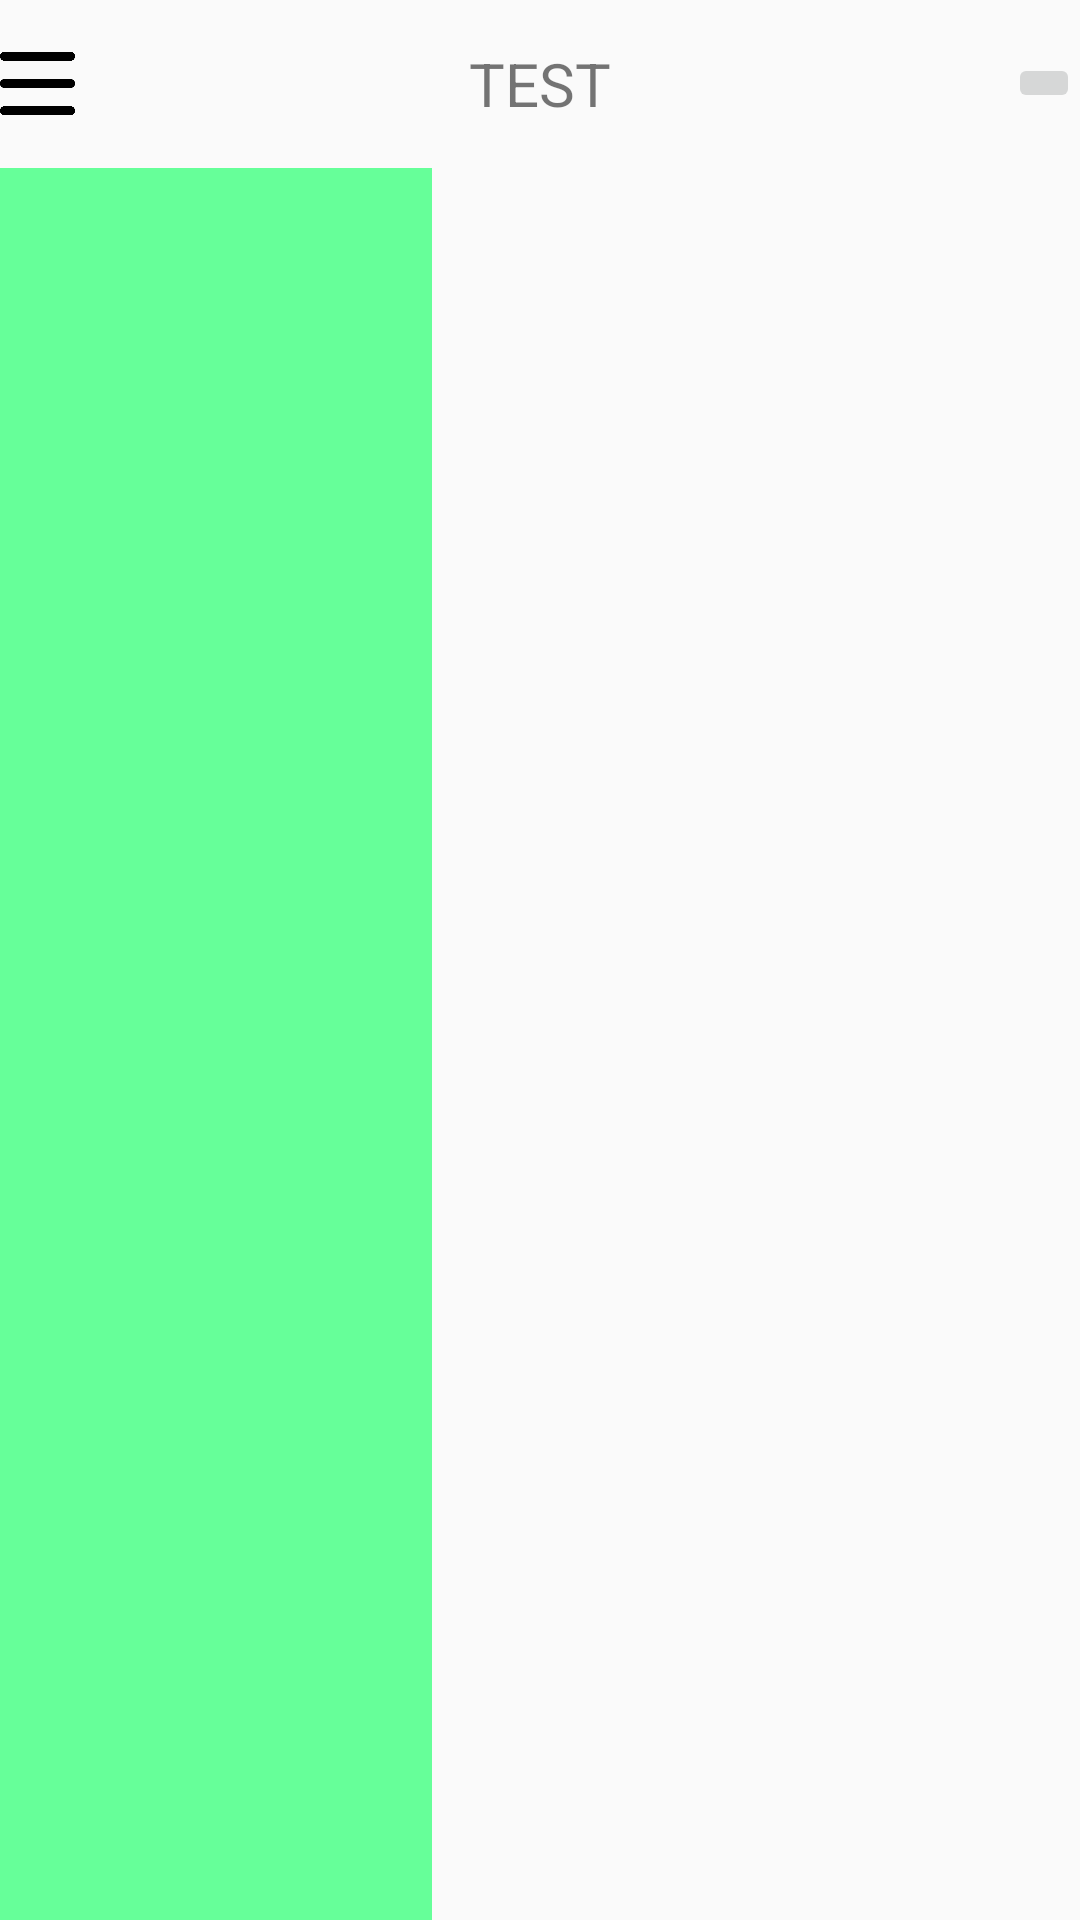

Layout XML and referenced resources for this Android screen:
<!-- AndroidManifest.xml: activity theme Theme.AppCompat.Light.NoActionBar -->
<!-- res/layout/activity_test2.xml -->
<?xml version="1.0" encoding="utf-8"?>
<LinearLayout
        xmlns:android="http://schemas.android.com/apk/res/android"
        xmlns:tools="http://schemas.android.com/tools"
        xmlns:app="http://schemas.android.com/apk/res-auto"
        android:layout_height="match_parent"
        android:layout_width="match_parent"
        android:orientation="vertical"
        tools:context=".Test2.Test2Activity">

    <android.support.v7.widget.Toolbar
            android:id="@+id/toolbar"
            android:layout_height="wrap_content"
            android:layout_width="match_parent"
            android:contentInsetLeft="0dp"
            android:contentInsetStart="0dp"
            app:contentInsetLeft="0dp"
            app:contentInsetStart="0dp">

        <RelativeLayout
                android:orientation="horizontal"
                android:layout_width="match_parent"
                android:layout_height="match_parent">

            <ImageView
                    android:src="@drawable/three_lines"
                    android:id="@+id/img_logout"
                    android:layout_alignParentStart="true"
                    android:layout_centerVertical="true"
                    android:layout_width="25sp"
                    android:layout_height="25sp"/>

            <TextView
                    android:id="@+id/txttitle"
                    android:layout_width="wrap_content"
                    android:layout_height="wrap_content"
                    android:gravity="center"
                    android:layout_centerInParent="true"
                    android:textSize="20dp"
                    android:text="TEST"/>

            <ImageButton
                    android:id="@+id/img_add_title"
                    android:layout_width="wrap_content"
                    android:layout_height="wrap_content"
                    android:layout_alignParentEnd="true"
                    android:layout_centerVertical="true"
                    android:src="@drawable/ic_add__24dp"/>

        </RelativeLayout>

    </android.support.v7.widget.Toolbar>

    <LinearLayout
            android:orientation="horizontal"
            android:layout_height="match_parent"
            android:layout_width="match_parent"
            tools:context=".Test2.Test2Activity">

        <android.support.v7.widget.RecyclerView
                android:id="@+id/menu_recyclerview"
                android:layout_width="0dp"
                android:layout_weight="0.4"
                android:background="@color/green"
                android:layout_height="match_parent"/>

        <FrameLayout
                android:layout_weight="0.6"
                android:layout_width="0dp"
                android:layout_height="match_parent"
                android:id="@+id/fragcontainer">

        </FrameLayout>
    </LinearLayout>
</LinearLayout>
<!-- resources referenced by this layout -->
<resources>
  <color name="green">#66ff99</color>
  <!-- drawable three_lines: png bitmap (drawable, 3550 bytes) -->
</resources>
